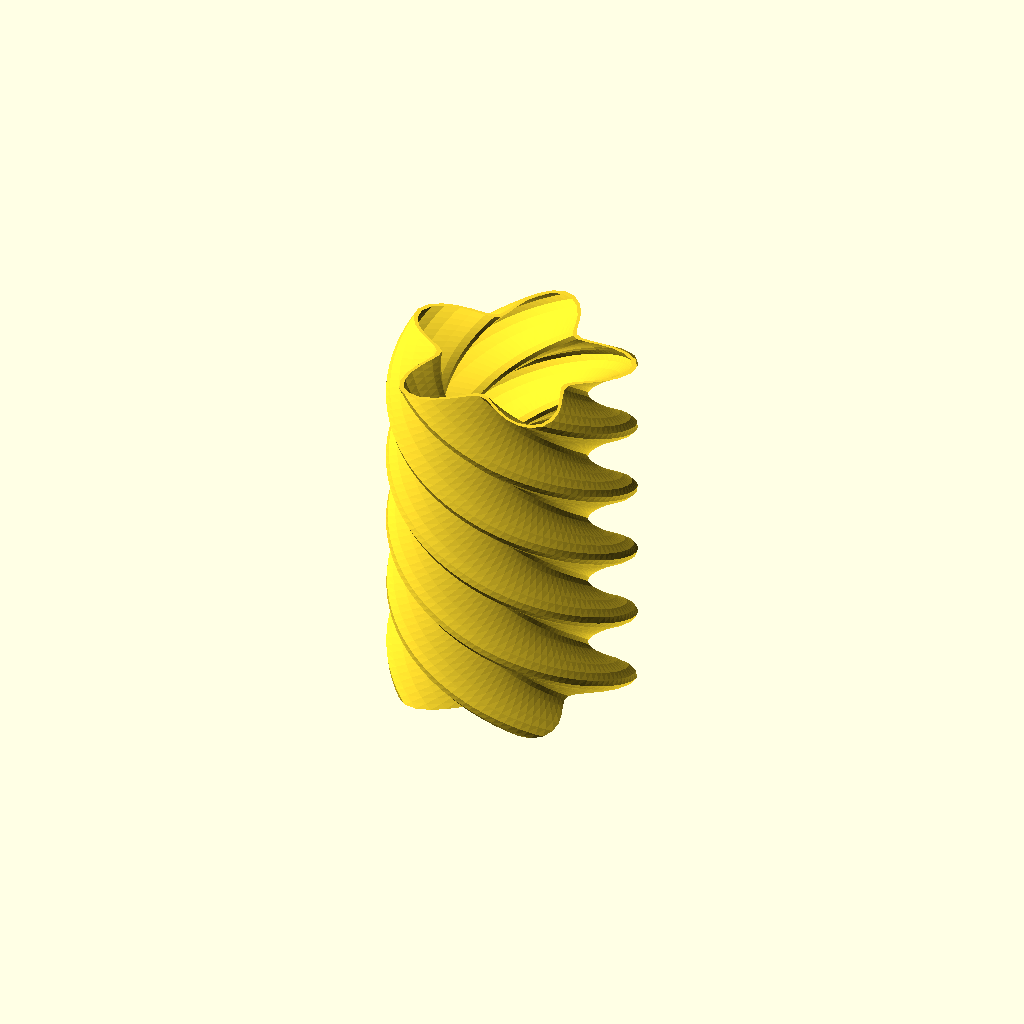
Cell 1: rendered with the file's own defaults.
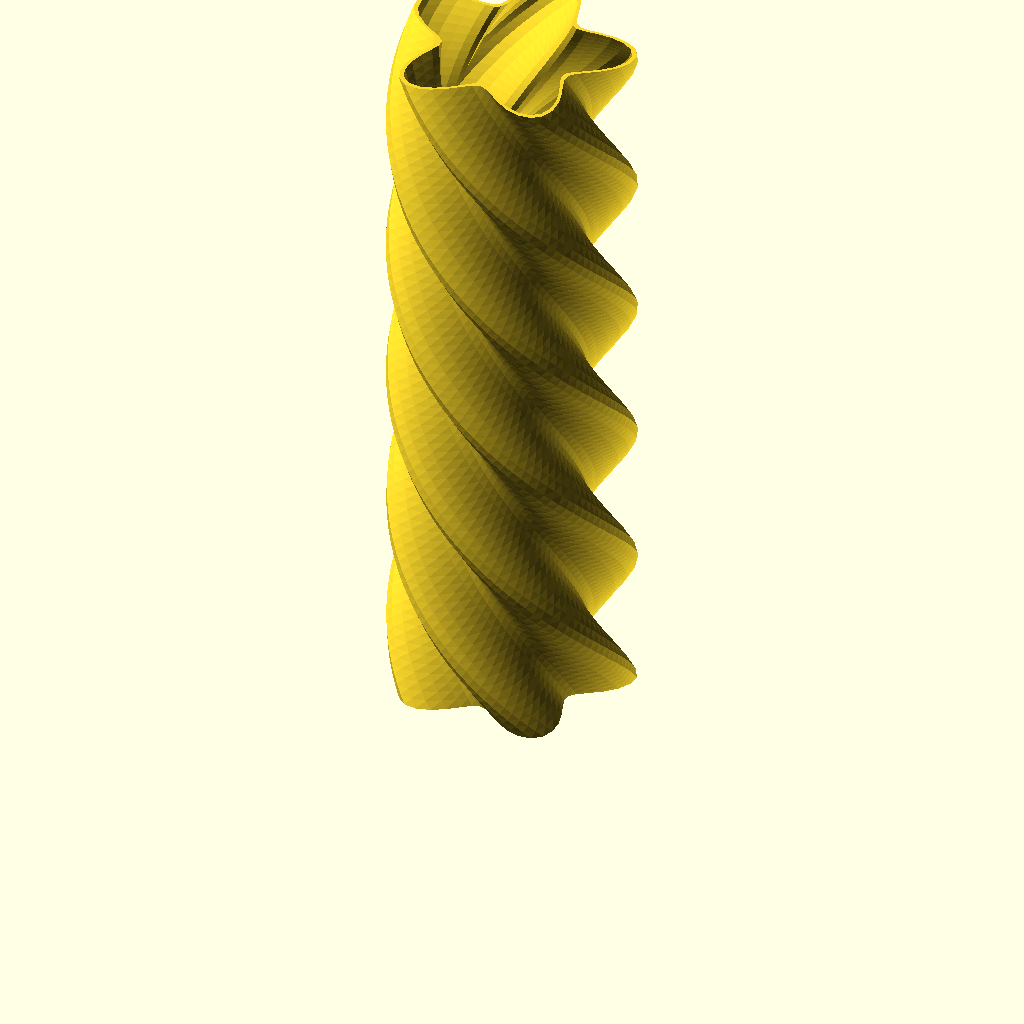
Cell 2: julia_height = 300 (everything else at default).
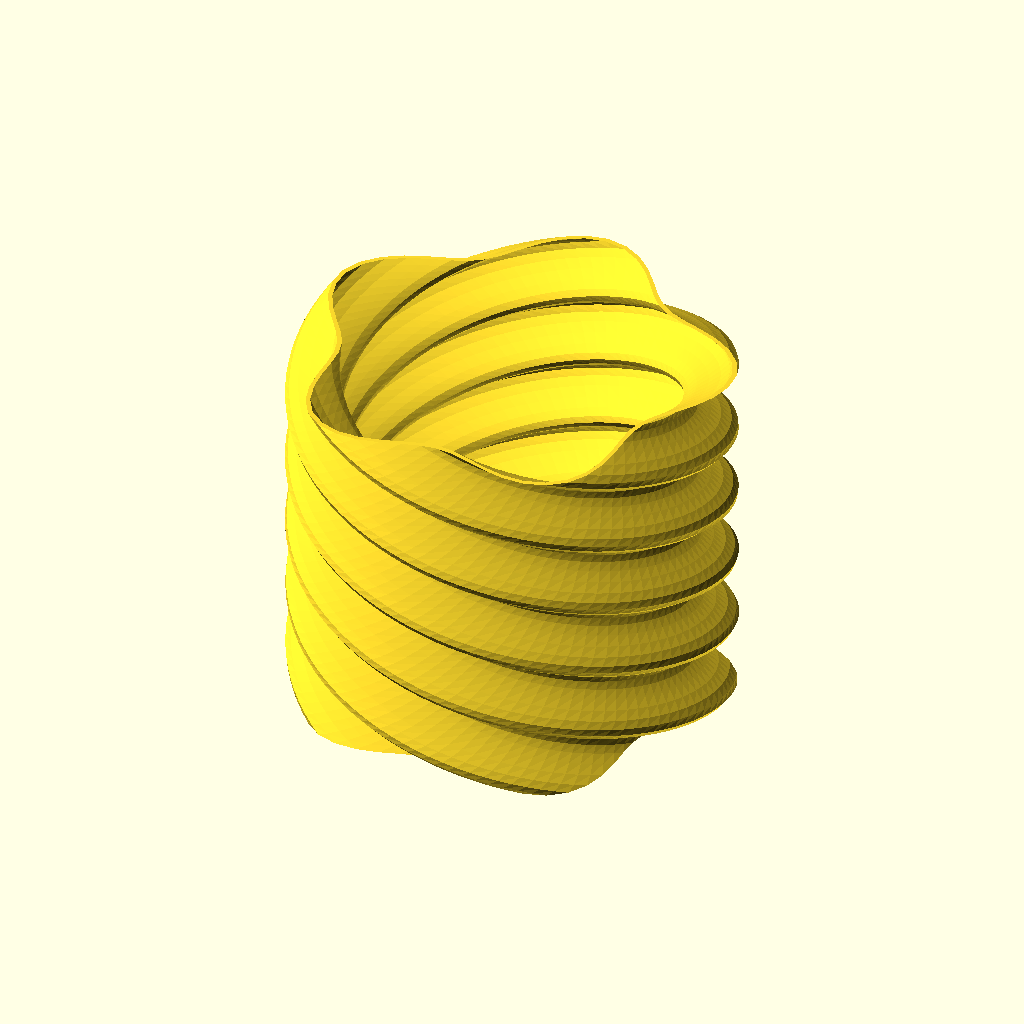
Cell 3 — julia_radius set to 80, the other parameters unchanged.
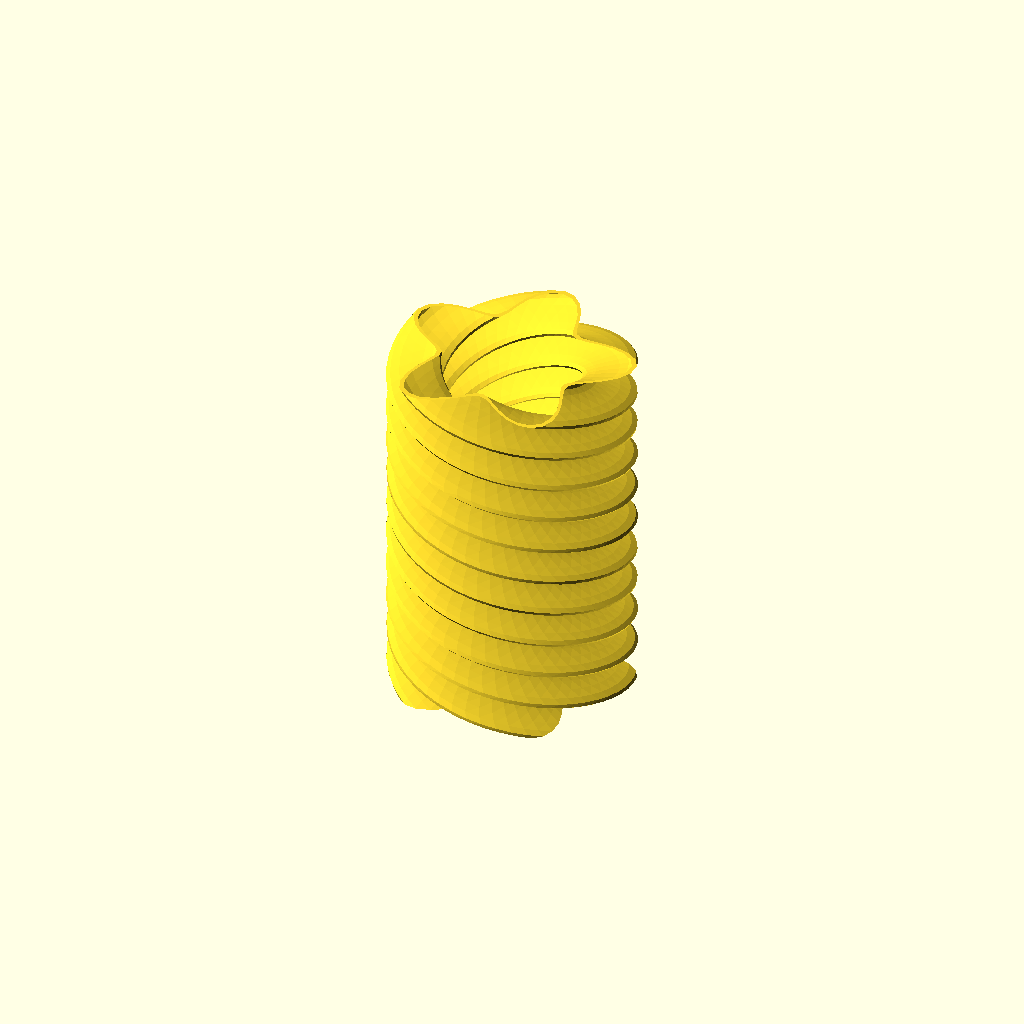
Cell 4 — julia_twist set to 720, the other parameters unchanged.
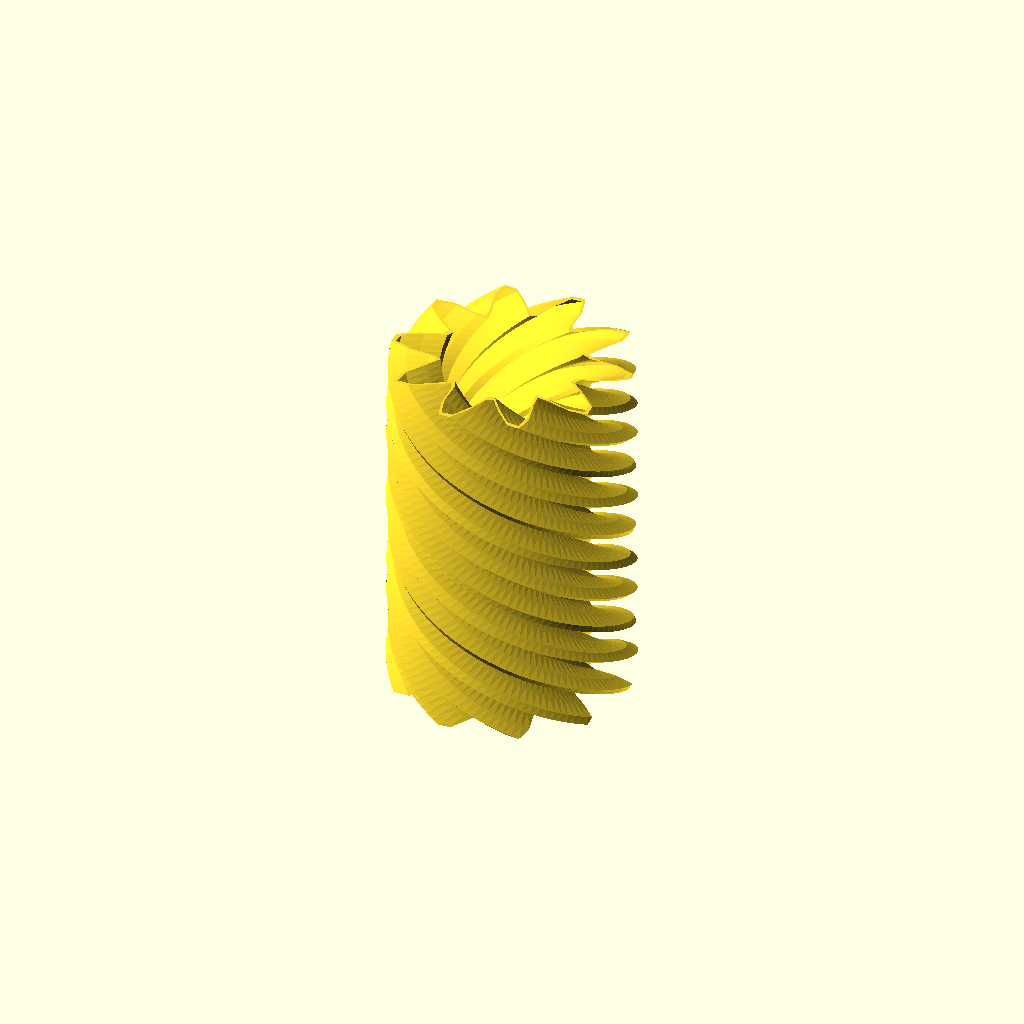
Cell 5: julia_freq = 10 (everything else at default).
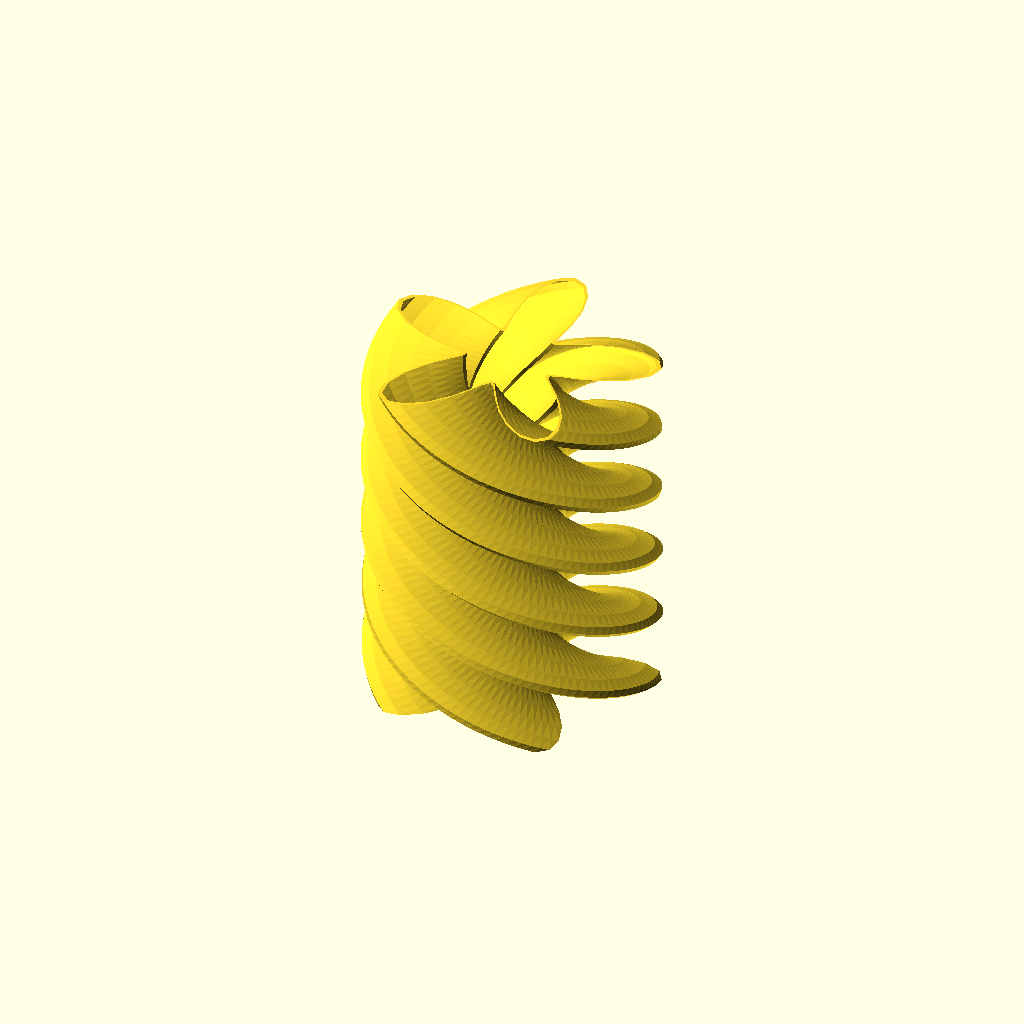
Cell 6: the same model with julia_amp = 20.
One fixed orthographic camera (rotation 55°, 0°, 25°; colour scheme Cornfield) for every cell.
Source of the model, projects/julia-vase/vendor/julia_vase.scad:
// Julia Fractal Vase — Parametric twisted vase with sinusoidal profile
// Vendored for Yantra4D — inspired by mathematical art vases
// Original concept from Thingiverse community

julia_height = 150;
julia_radius = 40;
julia_twist = 360;
julia_freq = 5;
julia_amp = 10;
julia_wall = 2;
julia_fn = 64;
julia_resolution = 100;

$fn = julia_fn;

module vase_profile(r, wall, freq, amp) {
  difference() {
    // Outer profile with sinusoidal modulation
    polygon([for(a = [0 : 360/$fn : 360])
      let(mod = r + amp * sin(a * freq))
      [mod * cos(a), mod * sin(a)]
    ]);
    // Inner cutout (hollow)
    polygon([for(a = [0 : 360/$fn : 360])
      let(mod = r + amp * sin(a * freq) - wall)
      [mod * cos(a), mod * sin(a)]
    ]);
  }
}

// Build vase with twist
linear_extrude(height=julia_height, twist=julia_twist, slices=julia_resolution, $fn=julia_fn)
  vase_profile(julia_radius, julia_wall, julia_freq, julia_amp);
Customizer parameters (derived from the source; name, type, default, range or options):
julia_height: number, default 150
julia_radius: number, default 40
julia_twist: number, default 360
julia_freq: number, default 5
julia_amp: number, default 10
julia_wall: number, default 2
julia_fn: number, default 64
julia_resolution: number, default 100
